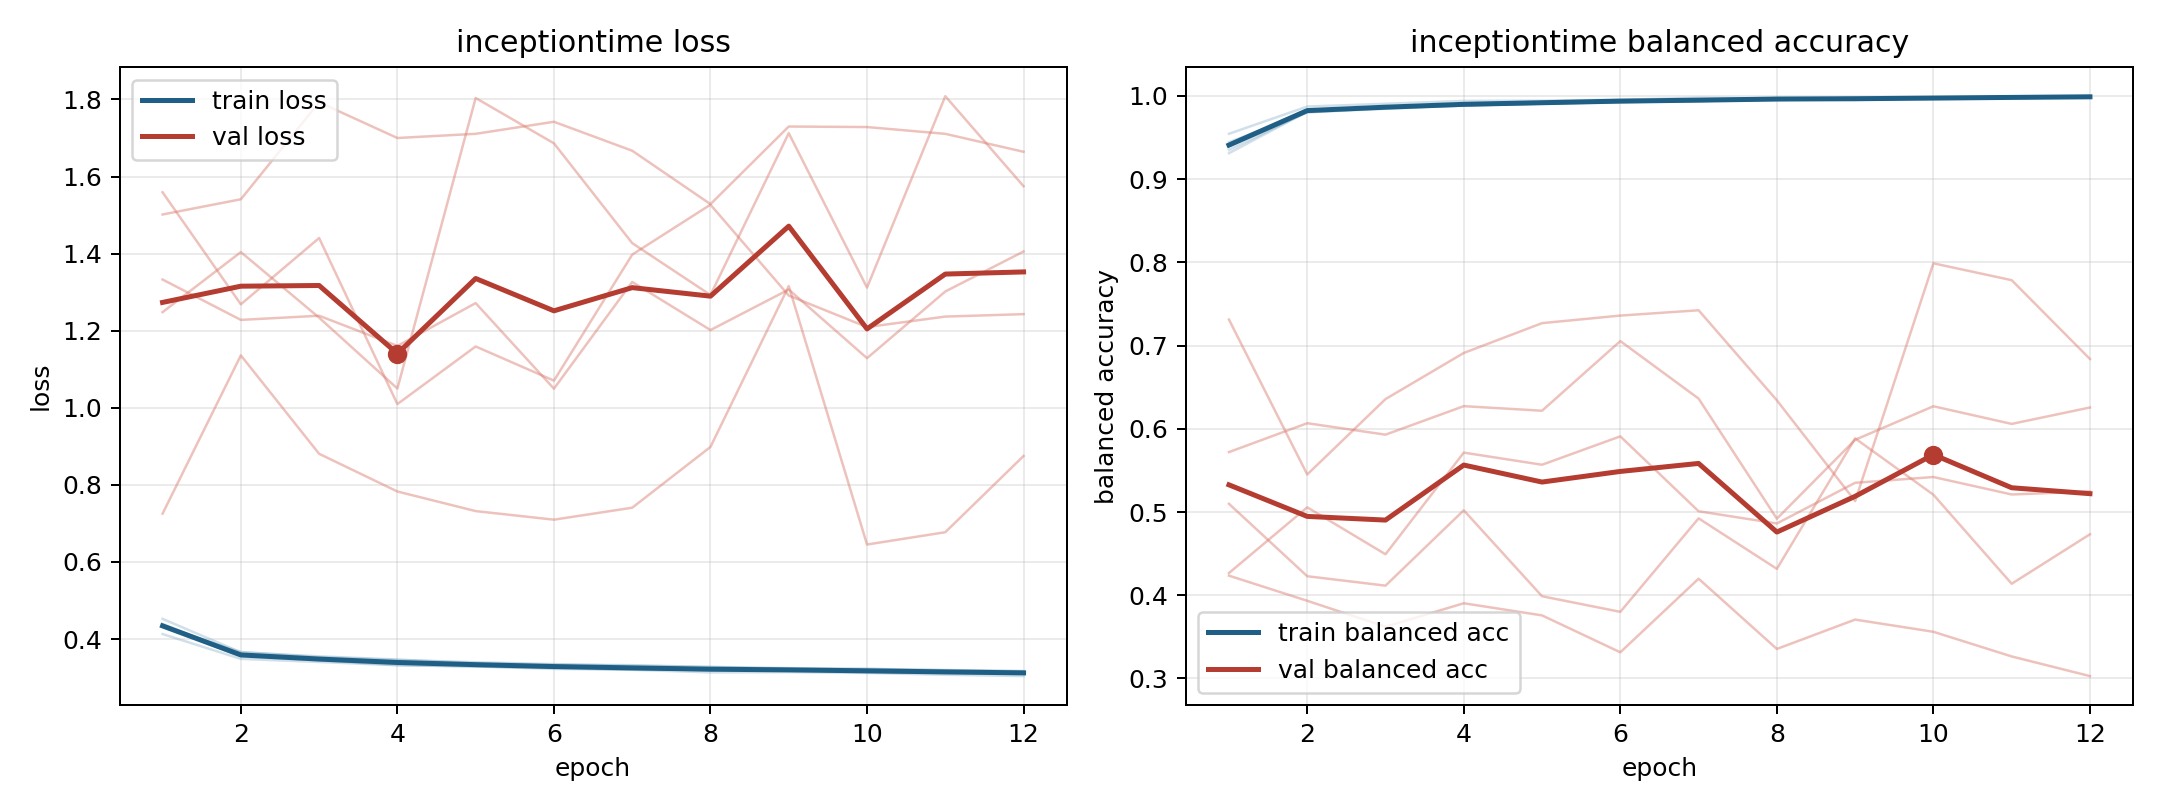

Values plotted in this chart, from the file beside it:
model, fold, epoch, train_loss, train_balanced_accuracy, val_loss, val_balanced_accuracy
inceptiontime, 1, 1, 0.413, 0.9545, 1.502, 0.4235
inceptiontime, 1, 2, 0.3487, 0.9873, 1.541, 0.3933
inceptiontime, 1, 3, 0.3406, 0.9906, 1.793, 0.3622
inceptiontime, 1, 4, 0.3321, 0.9941, 1.7, 0.3904
inceptiontime, 1, 5, 0.3287, 0.9944, 1.711, 0.3758
inceptiontime, 1, 6, 0.3253, 0.9954, 1.742, 0.3314
inceptiontime, 1, 7, 0.3201, 0.9978, 1.667, 0.4199
inceptiontime, 1, 8, 0.3213, 0.9969, 1.528, 0.3354
inceptiontime, 1, 9, 0.318, 0.9973, 1.73, 0.3707
inceptiontime, 1, 10, 0.3174, 0.9979, 1.728, 0.3561
inceptiontime, 1, 11, 0.3159, 0.9985, 1.711, 0.3264
inceptiontime, 1, 12, 0.313, 0.9988, 1.664, 0.3028
inceptiontime, 2, 1, 0.4392, 0.9352, 1.333, 0.572
inceptiontime, 2, 2, 0.3584, 0.9804, 1.228, 0.6067
inceptiontime, 2, 3, 0.3472, 0.9845, 1.239, 0.5929
inceptiontime, 2, 4, 0.3392, 0.9885, 1.161, 0.6272
inceptiontime, 2, 5, 0.3328, 0.9908, 1.272, 0.6217
inceptiontime, 2, 6, 0.3271, 0.9924, 1.05, 0.7054
inceptiontime, 2, 7, 0.3229, 0.9938, 1.327, 0.6363
inceptiontime, 2, 8, 0.3191, 0.9962, 1.202, 0.492
inceptiontime, 2, 9, 0.3207, 0.9951, 1.307, 0.5868
inceptiontime, 2, 10, 0.3134, 0.9976, 1.129, 0.6271
inceptiontime, 2, 11, 0.3119, 0.9976, 1.302, 0.6059
inceptiontime, 2, 12, 0.311, 0.9981, 1.406, 0.6256
inceptiontime, 3, 1, 0.4319, 0.9444, 1.559, 0.4267
inceptiontime, 3, 2, 0.3666, 0.9803, 1.268, 0.5056
inceptiontime, 3, 3, 0.353, 0.9855, 1.44, 0.4492
inceptiontime, 3, 4, 0.346, 0.9885, 1.01, 0.5714
inceptiontime, 3, 5, 0.3399, 0.9908, 1.159, 0.5568
inceptiontime, 3, 6, 0.3352, 0.9927, 1.07, 0.5909
inceptiontime, 3, 7, 0.3306, 0.994, 1.397, 0.5009
inceptiontime, 3, 8, 0.328, 0.9953, 1.527, 0.4862
inceptiontime, 3, 9, 0.3247, 0.9963, 1.291, 0.5351
inceptiontime, 3, 10, 0.3223, 0.9971, 1.209, 0.5421
inceptiontime, 3, 11, 0.3198, 0.998, 1.237, 0.5211
inceptiontime, 3, 12, 0.3173, 0.9989, 1.243, 0.5247
inceptiontime, 4, 1, 0.4525, 0.9312, 0.7254, 0.7313
inceptiontime, 4, 2, 0.3657, 0.9812, 1.136, 0.5451
inceptiontime, 4, 3, 0.3553, 0.986, 0.8807, 0.6357
inceptiontime, 4, 4, 0.3469, 0.989, 0.7829, 0.6911
inceptiontime, 4, 5, 0.3376, 0.9925, 0.732, 0.727
inceptiontime, 4, 6, 0.3336, 0.9937, 0.7098, 0.7361
inceptiontime, 4, 7, 0.3324, 0.9945, 0.7408, 0.7425
inceptiontime, 4, 8, 0.3275, 0.9956, 0.8985, 0.6342
inceptiontime, 4, 9, 0.3228, 0.9978, 1.316, 0.5132
inceptiontime, 4, 10, 0.3231, 0.9967, 0.6453, 0.7989
inceptiontime, 4, 11, 0.3191, 0.9983, 0.6773, 0.7786
inceptiontime, 4, 12, 0.3163, 0.9993, 0.875, 0.6839
inceptiontime, 5, 1, 0.4347, 0.9394, 1.248, 0.5099
inceptiontime, 5, 2, 0.355, 0.9828, 1.404, 0.4228
inceptiontime, 5, 3, 0.3449, 0.9858, 1.234, 0.4115
inceptiontime, 5, 4, 0.3323, 0.9896, 1.05, 0.5021
inceptiontime, 5, 5, 0.3291, 0.9907, 1.804, 0.3988
inceptiontime, 5, 6, 0.3226, 0.9947, 1.686, 0.38
inceptiontime, 5, 7, 0.3204, 0.9944, 1.427, 0.4924
inceptiontime, 5, 8, 0.3135, 0.9974, 1.293, 0.4317
inceptiontime, 5, 9, 0.3142, 0.9968, 1.713, 0.5885
inceptiontime, 5, 10, 0.3121, 0.9978, 1.312, 0.5208
inceptiontime, 5, 11, 0.3075, 0.9988, 1.808, 0.4138
inceptiontime, 5, 12, 0.304, 0.9997, 1.575, 0.4733
